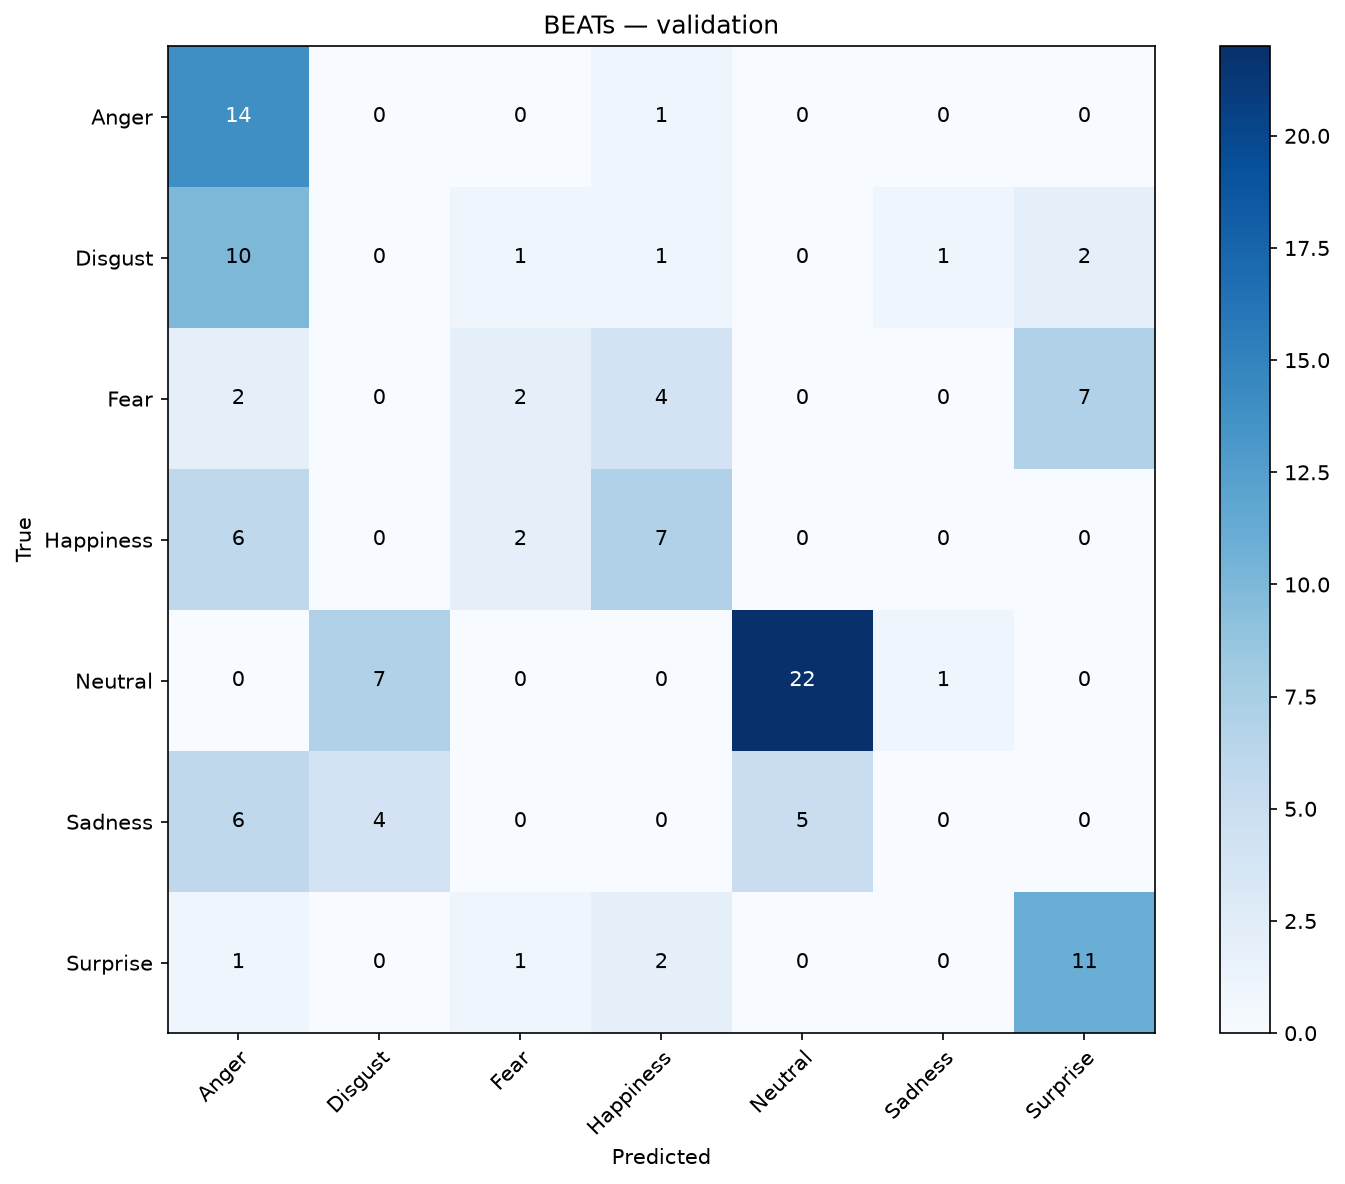

The table this chart was drawn from, first rows:
, Anger, Disgust, Fear, Happiness, Neutral, Sadness, Surprise
Anger, 14, 0, 0, 1, 0, 0, 0
Disgust, 10, 0, 1, 1, 0, 1, 2
Fear, 2, 0, 2, 4, 0, 0, 7
Happiness, 6, 0, 2, 7, 0, 0, 0
Neutral, 0, 7, 0, 0, 22, 1, 0
Sadness, 6, 4, 0, 0, 5, 0, 0
Surprise, 1, 0, 1, 2, 0, 0, 11
